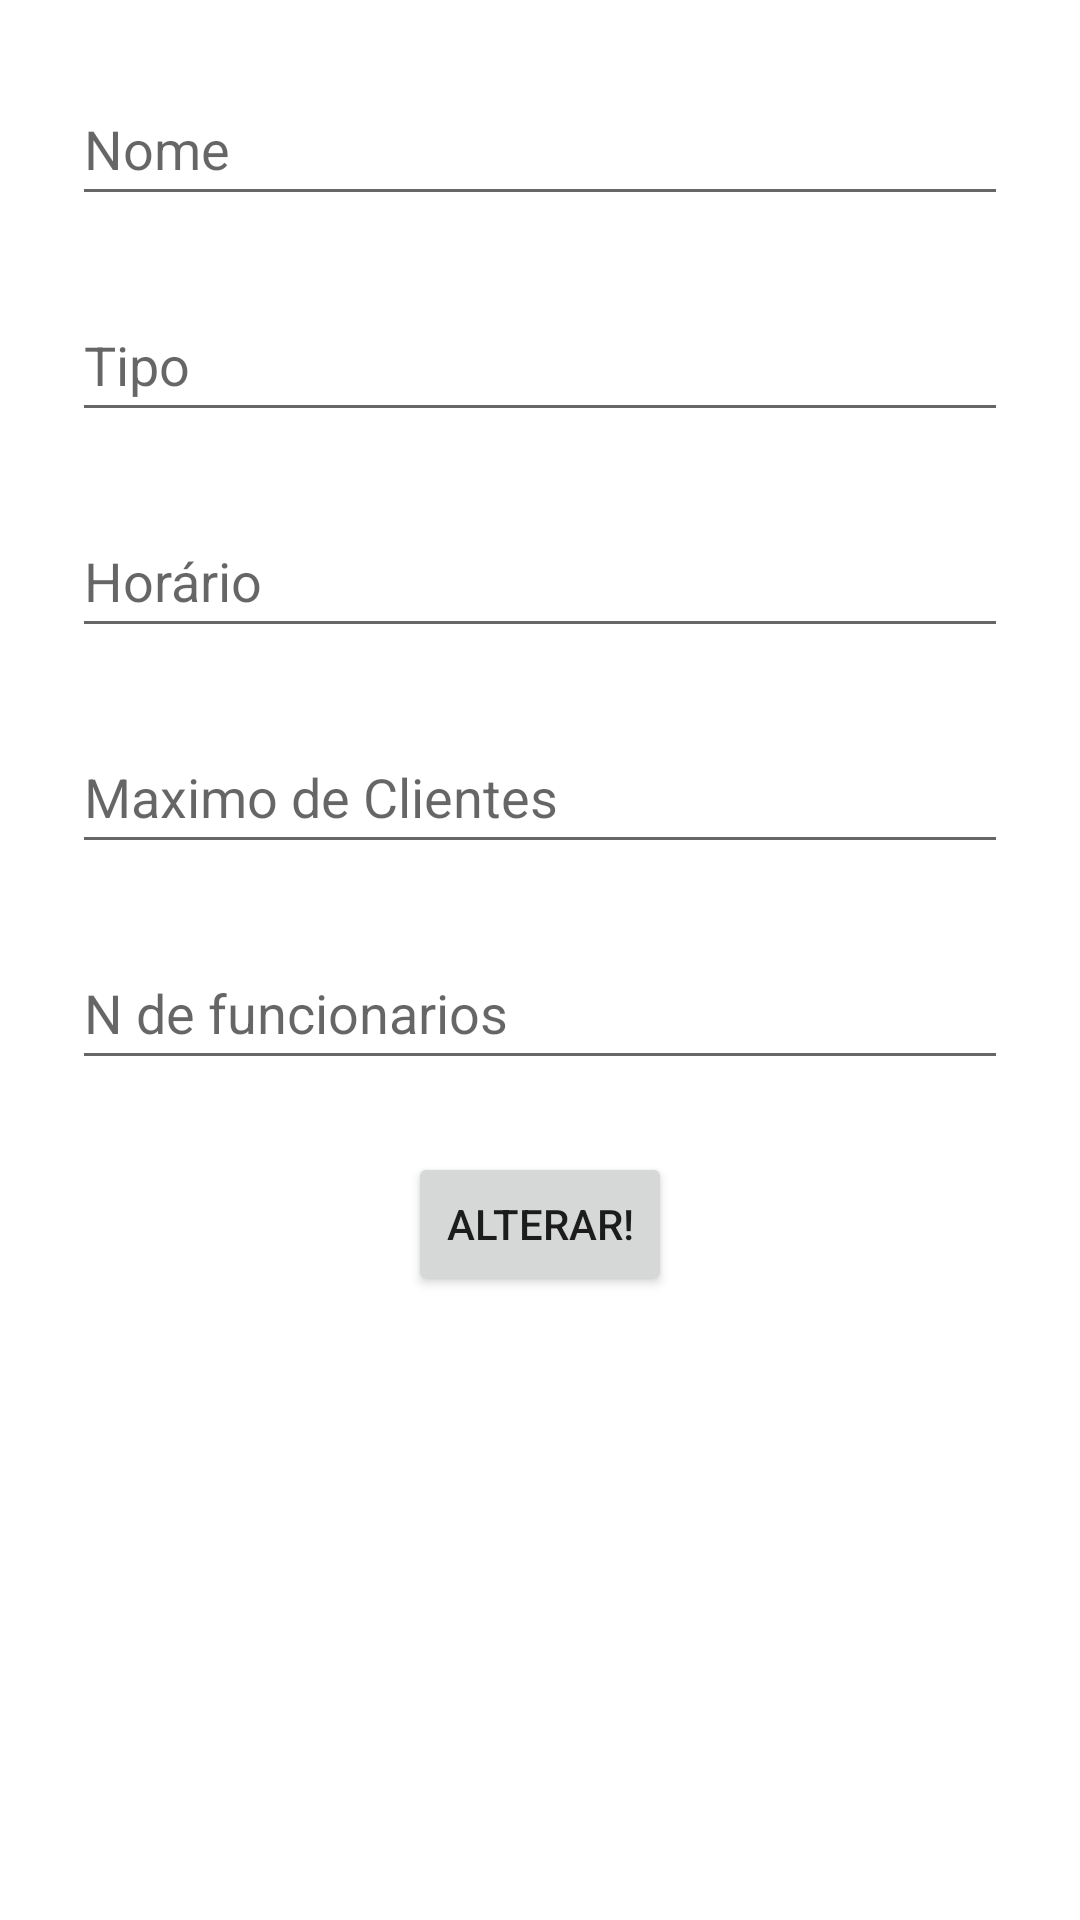

Reconstruct the res/layout file that produces this screen, plus the resources it refers to.
<!-- AndroidManifest.xml: application theme Theme.SegundaProva -->
<!-- res/layout/fragment_altera.xml -->
<?xml version="1.0" encoding="utf-8"?>
<layout xmlns:android="http://schemas.android.com/apk/res/android"
    xmlns:app="http://schemas.android.com/apk/res-auto"
    xmlns:tools="http://schemas.android.com/tools">

    <data>

    </data>

    <androidx.constraintlayout.widget.ConstraintLayout
        android:layout_width="match_parent"
        android:layout_height="match_parent"
        android:padding="24dp"
        app:layout_constraintEnd_toEndOf="parent"
        app:layout_constraintHorizontal_bias="0.5"
        app:layout_constraintStart_toStartOf="parent">

        <EditText
            android:id="@+id/NomeAltera"
            android:layout_width="match_parent"
            android:layout_height="wrap_content"
            android:ems="10"
            android:hint="@string/nome"
            android:importantForAutofill="no"
            android:inputType="textPersonName"
            android:minHeight="48dp"
            app:layout_constraintEnd_toEndOf="parent"
            app:layout_constraintHorizontal_bias="0.5"
            app:layout_constraintStart_toStartOf="parent"
            app:layout_constraintTop_toTopOf="parent"
            tools:ignore="TouchTargetSizeCheck" />

        <EditText
            android:id="@+id/TipoAltera"
            android:layout_width="match_parent"
            android:layout_height="wrap_content"
            android:layout_marginTop="24dp"
            android:ems="10"
            android:hint="@string/tipo"
            android:importantForAutofill="no"
            android:inputType="textPersonName"
            android:minHeight="48dp"
            app:layout_constraintEnd_toEndOf="parent"
            app:layout_constraintHorizontal_bias="0.5"
            app:layout_constraintStart_toStartOf="parent"
            app:layout_constraintTop_toBottomOf="@+id/NomeAltera" />

        <EditText
            android:id="@+id/HorarioAltera"
            android:layout_width="match_parent"
            android:layout_height="wrap_content"
            android:layout_marginTop="24dp"
            android:ems="10"
            android:hint="@string/hor_rio"
            android:importantForAutofill="no"
            android:inputType="textPersonName"
            android:minHeight="48dp"
            app:layout_constraintEnd_toEndOf="parent"
            app:layout_constraintHorizontal_bias="0.5"
            app:layout_constraintStart_toStartOf="parent"
            app:layout_constraintTop_toBottomOf="@+id/TipoAltera"
            tools:ignore="TouchTargetSizeCheck,TouchTargetSizeCheck,TextContrastCheck" />

        <EditText
            android:id="@+id/ClientesAltera"
            android:layout_width="match_parent"
            android:layout_height="wrap_content"
            android:layout_marginTop="24dp"
            android:ems="10"
            android:hint="@string/maximo_de_clientes"
            android:importantForAutofill="no"
            android:inputType="number"
            android:minHeight="48dp"
            app:layout_constraintEnd_toEndOf="parent"
            app:layout_constraintHorizontal_bias="0.5"
            app:layout_constraintStart_toStartOf="parent"
            app:layout_constraintTop_toBottomOf="@+id/HorarioAltera"
            tools:ignore="TextContrastCheck,TextContrastCheck" />

        <EditText
            android:id="@+id/FuncionariosAltera"
            android:layout_width="match_parent"
            android:layout_height="wrap_content"
            android:layout_marginTop="24dp"
            android:ems="10"
            android:hint="@string/n_de_funcionarios"
            android:importantForAutofill="no"
            android:inputType="number"
            android:minHeight="48dp"
            app:layout_constraintEnd_toEndOf="parent"
            app:layout_constraintHorizontal_bias="0.5"
            app:layout_constraintStart_toStartOf="parent"
            app:layout_constraintTop_toBottomOf="@+id/ClientesAltera"
            tools:ignore="TextContrastCheck" />

        <Button
            android:id="@+id/ButtonAltera"
            android:layout_width="wrap_content"
            android:layout_height="wrap_content"
            android:layout_marginTop="24dp"
            android:text="@string/alterar"
            app:layout_constraintEnd_toEndOf="parent"
            app:layout_constraintHorizontal_bias="0.5"
            app:layout_constraintStart_toStartOf="parent"
            app:layout_constraintTop_toBottomOf="@+id/FuncionariosAltera" />

    </androidx.constraintlayout.widget.ConstraintLayout>
</layout>
<!-- resources referenced by this layout -->
<resources>
  <string name="alterar">Alterar!</string>
  <string name="hor_rio">Horário</string>
  <string name="maximo_de_clientes">Maximo de Clientes</string>
  <string name="n_de_funcionarios">N de funcionarios</string>
  <string name="nome">Nome</string>
  <string name="tipo">Tipo</string>
  <style name="Theme.SegundaProva" parent="Theme.MaterialComponents.DayNight.DarkActionBar">
          
          <item name="colorPrimary">#FF5722</item>
          <item name="colorPrimaryVariant">#E64A19</item>
          <item name="colorOnPrimary">@color/white</item>
          
          <item name="colorSecondary">@color/teal_200</item>
          <item name="colorSecondaryVariant">@color/teal_700</item>
          <item name="colorOnSecondary">@color/black</item>
          
          <item name="android:statusBarColor" tools:targetApi="l">?attr/colorPrimaryVariant</item>
          
      </style>
  <!-- not gathered from this repository: default colours our renderer supplied (Android Studio template values) -->
  <color name="teal_200">#FF03DAC5</color>
  <color name="teal_700">#FF018786</color>
  <color name="black">#FF000000</color>
  <color name="white">#FFFFFFFF</color>
</resources>
